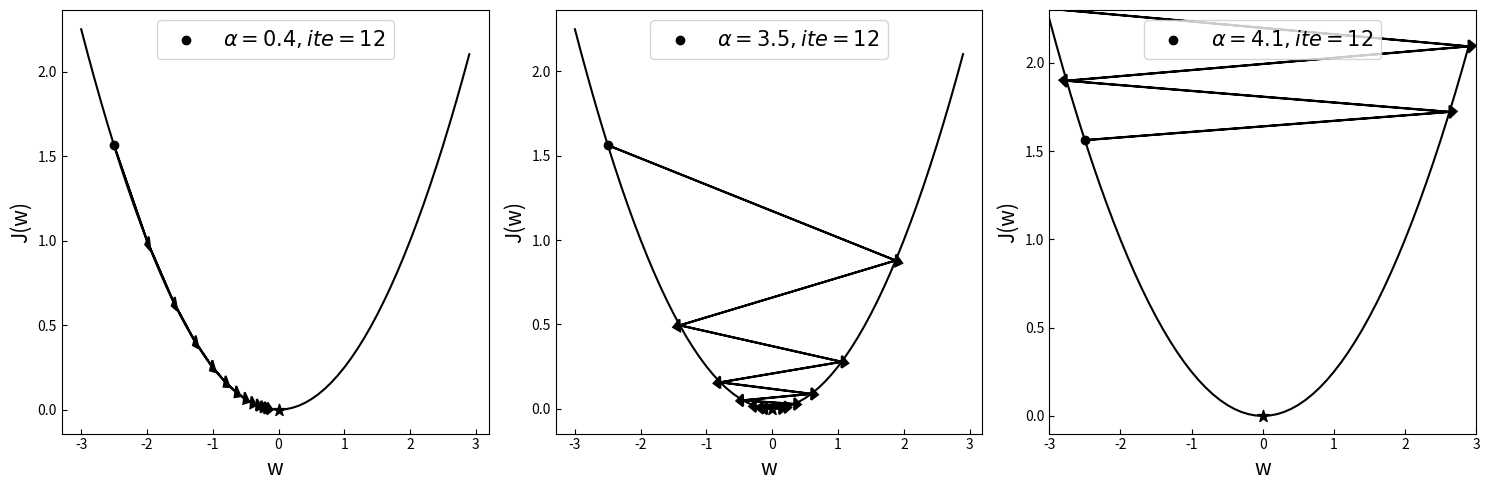

Write Python code to recreate this figure.
import numpy as np
import matplotlib.pyplot as plt


def f_convex(W):
    return (1 / 4) * W ** 2


def f_convex_grad(W, ascent=False, learning_rate=0.2):
    grad = 0.5 * W
    if ascent:
        grad *= -1
    W = W - learning_rate * grad
    return grad, np.array([W, f_convex(W)])


def plot_countour():
    W = np.arange(-3, 3, 0.1)
    J = f_convex(W)
    plt.figure(figsize=(15, 5))
    plt.rcParams['ytick.direction'] = 'in'  # 刻度向内
    plt.rcParams['xtick.direction'] = 'in'  # 刻度向内
    plt.subplot(1, 3, 1)
    plt.plot(W, J, c='black')
    plt.scatter(0, 0, marker='*', c='black', s=80, )
    p = np.array([-2.5, f_convex(-2.5)])  # 起始位置
    plt.scatter(p[0], p[1], label=r'$\alpha= 0.4,ite = 12$', c='black')

    for i in range(12):
        g, q = f_convex_grad(p[0], learning_rate=0.4)
        if np.abs(g - 0) < 0.001:
            break
        print("P{}:{},grad = {}".format(i, p, g))
        plt.arrow(p[0], p[1], q[0] - p[0], q[1] - p[1], head_width=0.07,
                  head_length=0.08, linewidth=1.5, color='black')
        p = q
    plt.ylabel('J(w)', fontsize=15)
    plt.xlabel('w', fontsize=15)
    plt.legend(fontsize=15, loc='upper center')

    # -----------------------------------------------
    plt.subplot(1, 3, 2)
    plt.rcParams['ytick.direction'] = 'in'  # 刻度向内
    plt.rcParams['xtick.direction'] = 'in'  # 刻度向内
    plt.plot(W, J, c='black')
    plt.scatter(0, 0, marker='*', c='black', s=80)
    p = np.array([-2.5, f_convex(-2.5)])  # 起始位置
    plt.scatter(p[0], p[1], label=r'$\alpha= 3.5,ite = 12$', c='black')
    for i in range(12):  # 梯度反方向，最速下降曲线
        g, q = f_convex_grad(p[0], learning_rate=3.5)
        if np.abs(g - 0) < 0.001:
            break
        print("P{}:{},grad = {}".format(i, p, g))
        plt.arrow(p[0], p[1], q[0] - p[0], q[1] - p[1],
                  head_width=0.07, head_length=0.1, linewidth=1.5, color='black')
        p = q
    plt.ylabel('J(w)', fontsize=15)
    plt.xlabel('w', fontsize=15)
    plt.legend(fontsize=15, loc='upper center')

    # -----------------------------------------------
    plt.subplot(1, 3, 3)
    plt.rcParams['ytick.direction'] = 'in'  # 刻度向内
    plt.rcParams['xtick.direction'] = 'in'  # 刻度向内
    plt.plot(W, J, c='black')
    plt.scatter(0, 0, marker='*', c='black', s=80)
    p = np.array([-2.5, f_convex(-2.5)])  # 起始位置
    plt.scatter(p[0], p[1], label=r'$\alpha= 4.1,ite = 12$', c='black')
    for i in range(12):  # 梯度反方向，最速下降曲线
        g, q = f_convex_grad(p[0], learning_rate=4.1)
        if np.abs(g - 0) < 0.001:
            break
        print("P{}:{},grad = {}".format(i, p, g))
        plt.arrow(p[0], p[1], q[0] - p[0], q[1] - p[1],
                  head_width=0.07, head_length=0.1, linewidth=1.5, color='black')
        p = q
    plt.ylabel('J(w)', fontsize=15)
    plt.xlabel('w', fontsize=15)
    plt.ylim(-0.1, 2.3)
    plt.xlim(-3, 3)
    plt.legend(fontsize=15, loc='upper center')
    plt.tight_layout()
    plt.show()


if __name__ == '__main__':
    plot_countour()
